Run: headless pygame with SDL's dummy video driver; simulated clock (each Clock.tick advances the game by its frame time, no real sleeping); random seed 0; keys injected as events and as key.get_pressed() state; no mouse input.
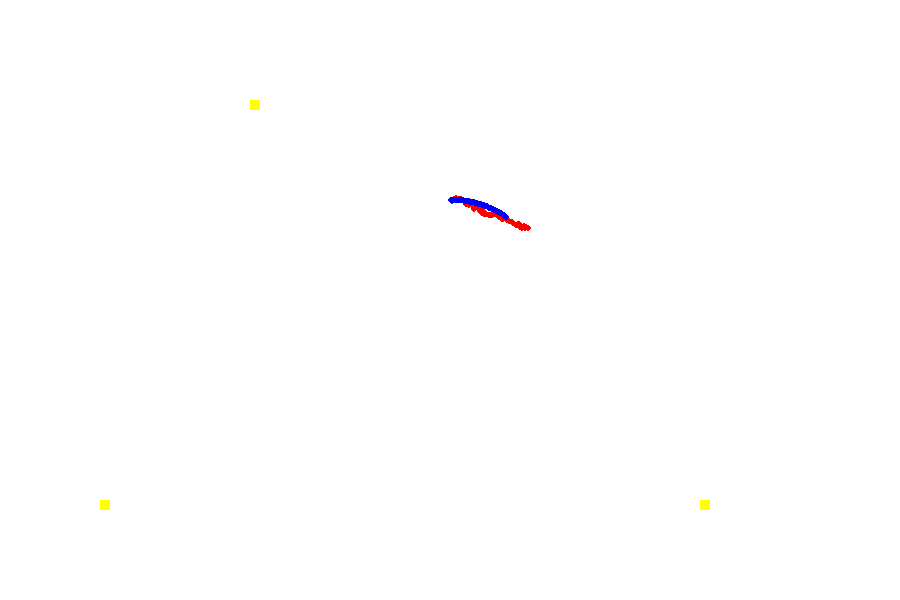
Frame 1 of 4 · flips 1–60 · no input
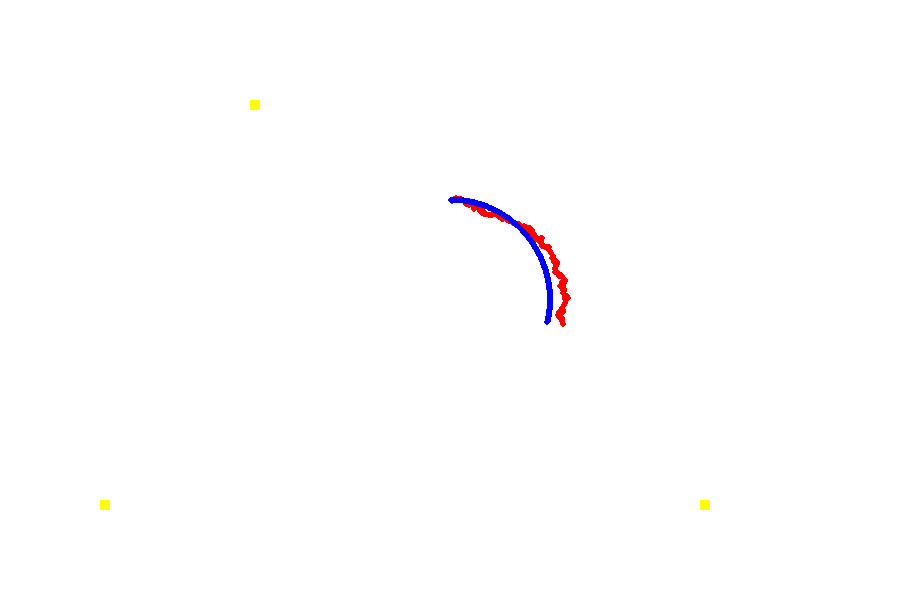
Frame 2 of 4 · flips 61–180 · tapped SPACE, RETURN · held RIGHT (→), D
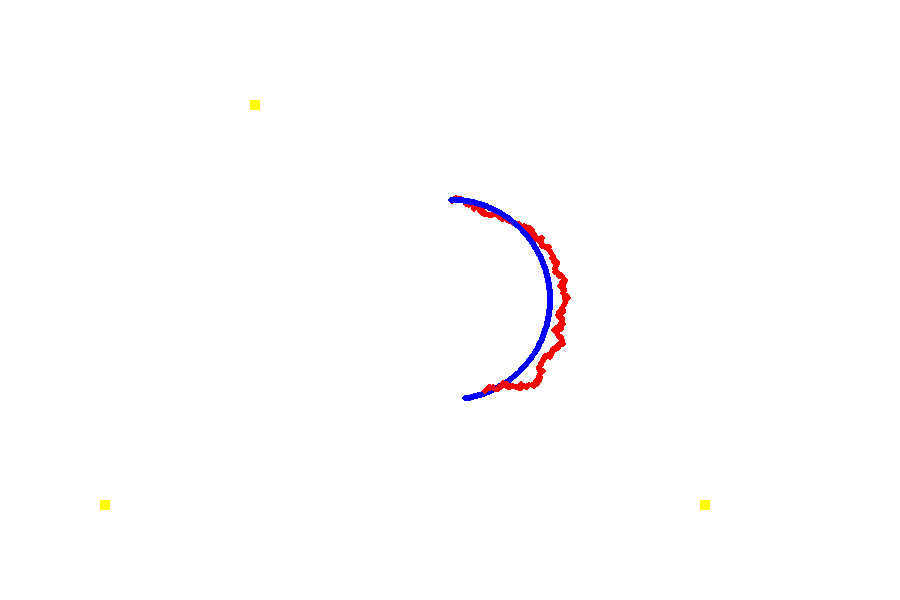
Frame 3 of 4 · flips 181–300 · held DOWN (↓), S
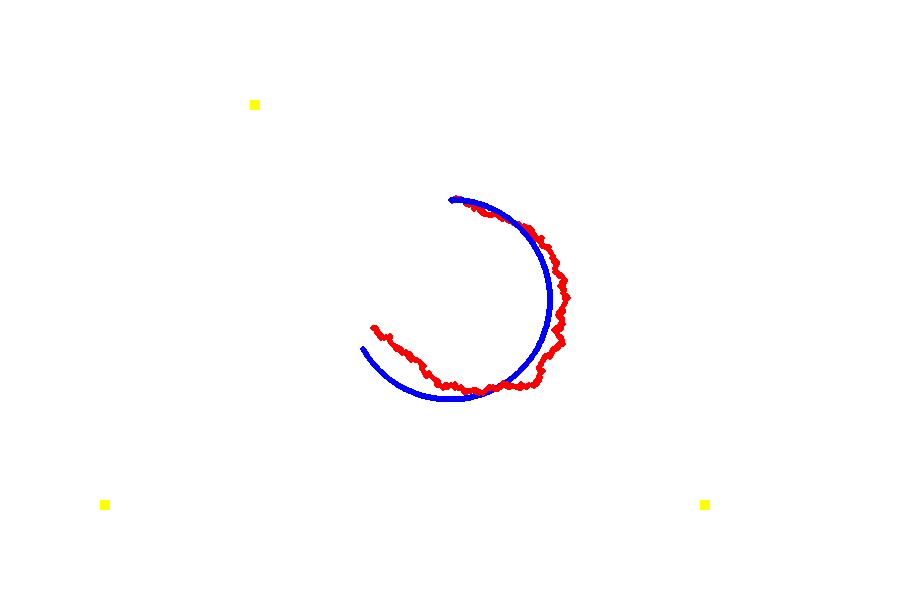
Frame 4 of 4 · flips 301–420 · held LEFT (←), A, UP (↑), W

The pygame program that drew these frames:

import random
import pygame
import math

class Robot:
    def __init__(self, x, y, yaw, v, w, dt, color):
        self. x = x
        self.y = y
        self.yaw = yaw
        self.v = v
        self.w = w
        self.dt = dt
        self.color = color

    def noise(self):
        self.x += random.uniform(-2, 2)
        self.y += random.uniform(-2, 2)

    def update(self):
        self.x += self.v * math.cos(self.yaw) * self.dt
        self.y += self.v * math.sin(self.yaw) * self.dt
        self.yaw += self.w * self.dt
        # self.noise()

    def draw(self, screen):
        radius = 3
        pygame.draw.circle(screen, pygame.Color(self.color), (self.x, self.y), radius)
        # pygame.draw.line(screen, pygame.Color(self.color), (self.x, self.y), (self.x + 30 * math.cos(self.yaw), self.y + 30 * math.sin(self.yaw)))

class Landmark:
    def __init__(self, x, y, width, height):
        self.x = x
        self.y = y
        self.width = width
        self.height = height

    def draw(self, screen):
        radius = 5
        pygame.draw.rect(screen, pygame.Color("yellow"), (self.x, self.y, self.width, self.height), radius)

class Camera:
    def __init__(self, l_x, l_y, distance, arg, robot, landmark, color):
        self.l_x = l_x
        self.l_y = l_y
        self.distance = distance
        self.arg = arg
        self.robot = robot
        self.landmark = landmark
        self.color = color

    def calc(self, robot, landmark):
        self.l_x = self.landmark.x - self.robot.x
        self.l_y = self.landmark.y - self.robot.y
        self.distance = math.sqrt(self.l_x **2 + self.l_y **2)
        self.arg = math.atan2(self.l_y, self.l_x) - self.robot.yaw

    def draw(self, screen):
        pygame.draw.line(screen, pygame.Color(self.color), (self.x, self.y), (self.x + self.distance * math.cos(self.yaw), self.y + self.distance * math.sin(self.yaw)))

def main():
    pygame.init()
    width, height = 900, 600
    screen = pygame.display.set_mode((width, height))
    clock = pygame.time.Clock()

    landmark_list = []

    robot1 = Robot(x = 450, y = 200, yaw = 0, v = 100, w = 1, dt = 0.01, color = "red")
    robot2 = Robot(x = 450, y = 200, yaw = 0, v = 100, w = 1, dt = 0.01, color = "blue")
    landmark1 = Landmark(100, 500, 10, 10)
    landmark2 = Landmark(250, 100, 10, 10)
    landmark3 = Landmark(700, 500, 10, 10)

    screen.fill(pygame.Color("white"))

    while True:
        frames_per_second = 60
        clock.tick(frames_per_second)

        landmark_list.append(landmark1)
        landmark_list.append(landmark2)
        landmark_list.append(landmark3)
        for landmark in landmark_list:
            landmark.draw(screen)
        robot1.update()
        robot1.noise()
        robot1.draw(screen)
        robot2.update()
        robot2.draw(screen)
        pygame.display.update()

if __name__ == "__main__":
    main()
